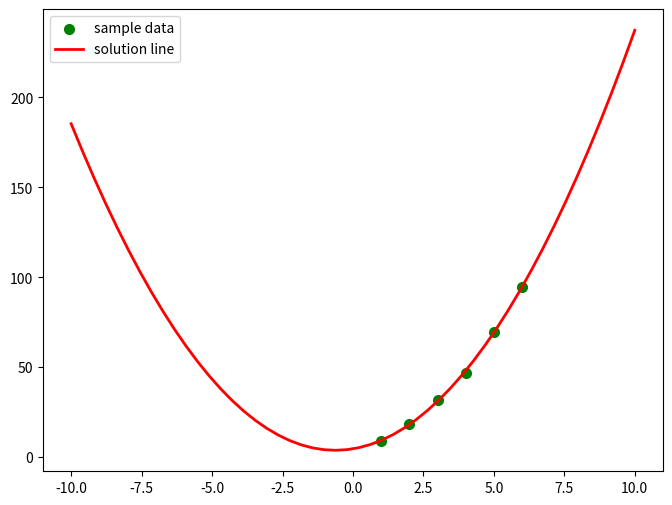

Recreate this plot in Python.
#!/usr/bin/env python
# coding:utf-8


import numpy as np
import matplotlib.pyplot as plt
from scipy.optimize import leastsq


# Data to be fitted
X = np.array([1,2,3,4,5,6])
Y = np.array([9.1,18.3,32,47,69.5,94.8])


# Standard Form of Quadratic Function
def func(params, x):
 a, b, c = params
 return a*(x**2) + b*x + c
 #return a * x * x + b * x + c


# Error function, that is, the difference between the value obtained by fitting curve and the actual value
def error(params, x, y):
 return func(params, x) - y


# Solving parameters
def slovePara():
 p0 = [10, 10, 10]

 Para = leastsq(error, p0, args=(X, Y))
 return Para


# Output the final result
def solution():


  Para = slovePara()
  a, b, c = Para[0]

  print("a=",a," b=",b," c=",c)
  print("cost:" + str(Para[1]))
  print("The curve of solution is:")
  print("y="+str(round(a,2))+"x*x+"+str(round(b,2))+"x+"+str(c))

  plt.figure(figsize=(8,6))
  plt.scatter(X, Y, color="green", label="sample data", linewidth=2)

  # Drawing Fitted Lines
  x = np.linspace(-10, 10) # draw 100 continuous points directly from 0 to 15
  y = a * (x**2) + b * x + c # # function
  plt.plot(x, y, color="red",label="solution line",linewidth=2)
  plt.legend ()# Draw Legend
  plt.show()


solution()